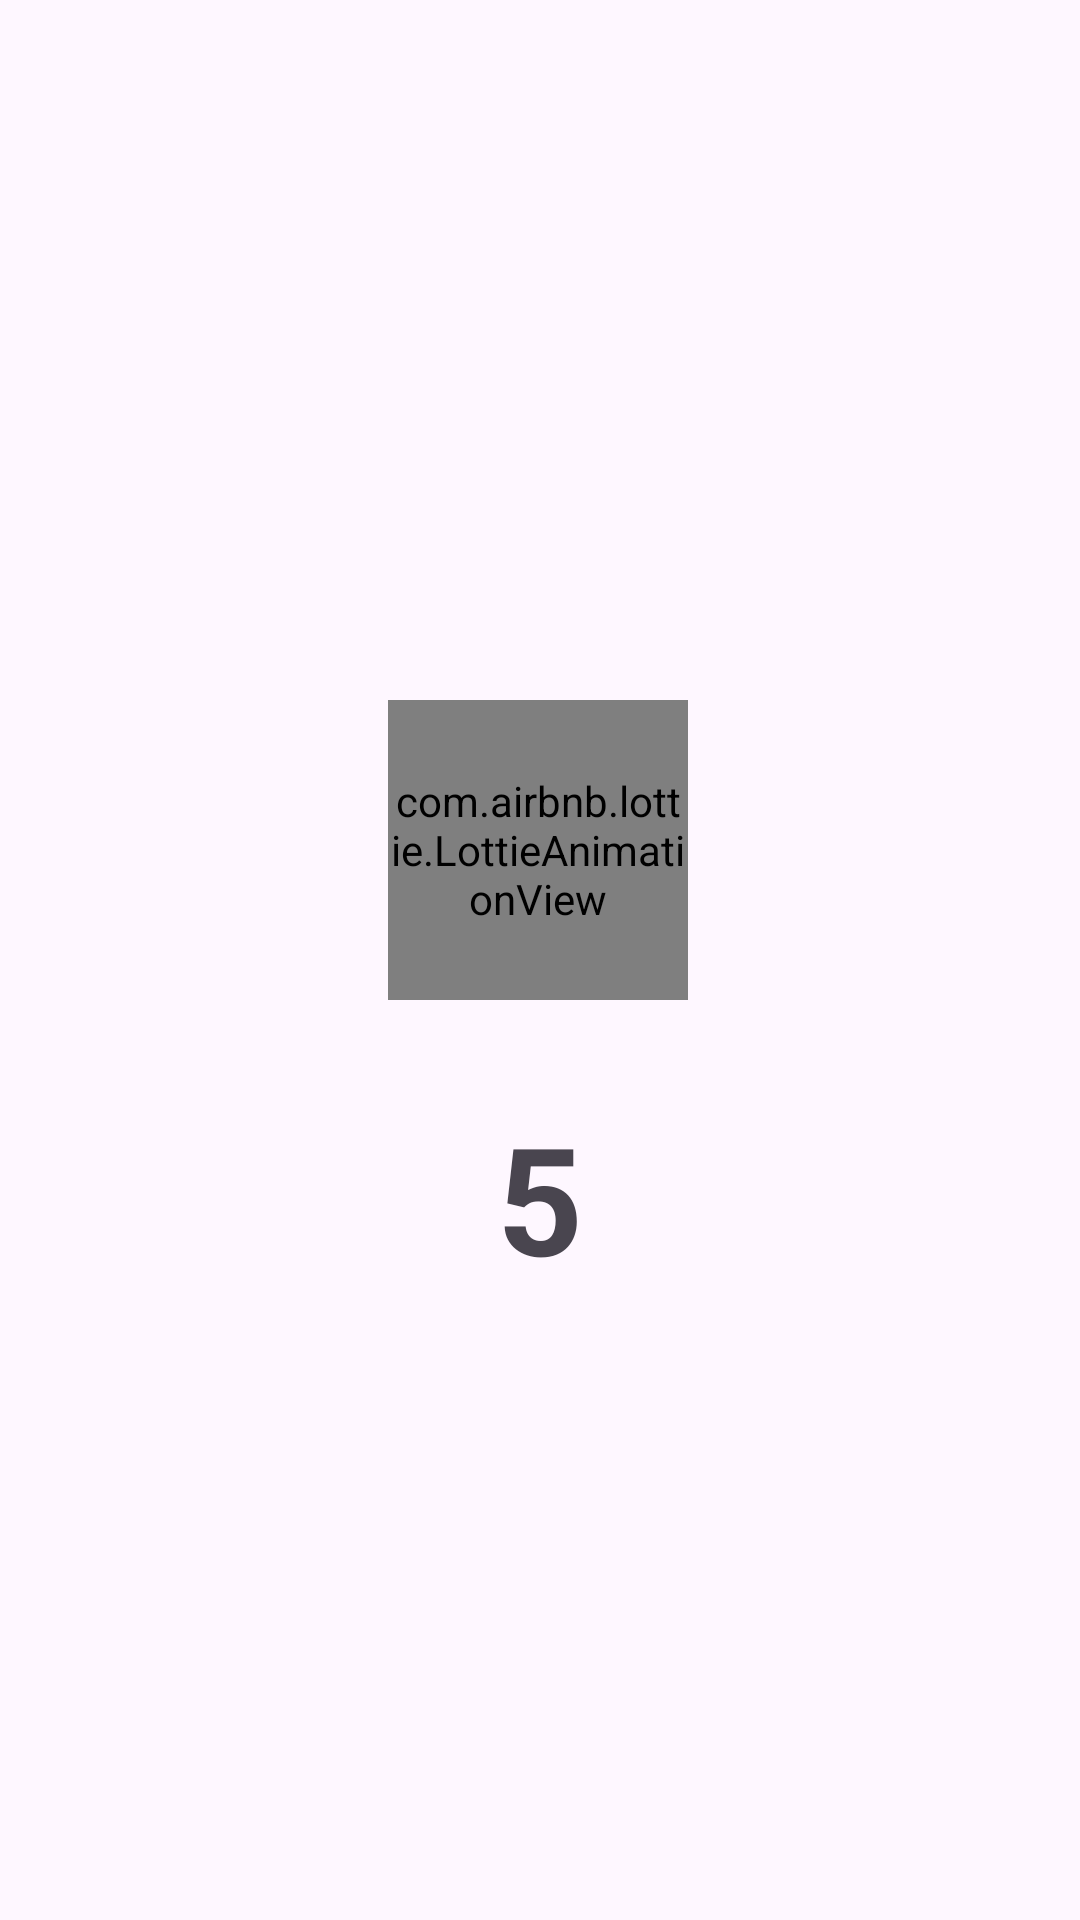

Android layout source for this screen:
<!-- AndroidManifest.xml: application theme Theme.Conversion -->
<!-- res/layout/activity_intro.xml -->
<?xml version="1.0" encoding="utf-8"?>
<androidx.constraintlayout.widget.ConstraintLayout xmlns:android="http://schemas.android.com/apk/res/android"
    xmlns:app="http://schemas.android.com/apk/res-auto"
    xmlns:tools="http://schemas.android.com/tools"
    android:layout_width="match_parent"
    android:layout_height="match_parent"
    tools:context=".Intro">


    <TextView
        android:id="@+id/time"
        android:layout_width="wrap_content"
        android:layout_height="wrap_content"
        android:text="5"
        android:textSize="50sp"
        android:textStyle="bold"
        app:layout_constraintBottom_toBottomOf="parent"
        app:layout_constraintEnd_toEndOf="parent"
        app:layout_constraintStart_toStartOf="parent"
        app:layout_constraintTop_toTopOf="parent"
        app:layout_constraintVertical_bias="0.638"></TextView>

    <com.airbnb.lottie.LottieAnimationView
        android:id="@+id/animationView"
        android:layout_width="100dp"
        android:layout_height="100dp"
        app:layout_constraintBottom_toBottomOf="parent"
        app:layout_constraintEnd_toEndOf="parent"
        app:layout_constraintHorizontal_bias="0.498"
        app:layout_constraintStart_toStartOf="parent"
        app:layout_constraintTop_toTopOf="parent"
        app:layout_constraintVertical_bias="0.432"
        app:lottie_autoPlay="true"
        app:lottie_loop="true"
        app:lottie_rawRes="@raw/temperature"
        app:lottie_speed="2" />

</androidx.constraintlayout.widget.ConstraintLayout>
<!-- resources referenced by this layout -->
<resources>
  <style name="Theme.Conversion" parent="Base.Theme.Conversion" />
  <style name="Base.Theme.Conversion" parent="Theme.Material3.DayNight.NoActionBar">
          
          
      </style>
</resources>
